Labelled photos from "data", an image-classification folder in AfonsoScheufele/Computer-Vision-Inspection-System. The possible labels are: defect, normal.

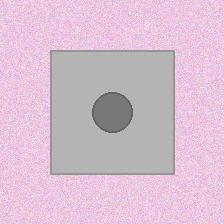
Label: defect

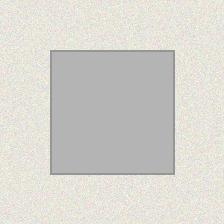
Label: normal

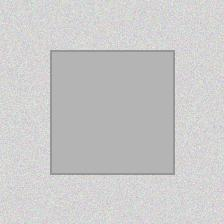
Label: normal

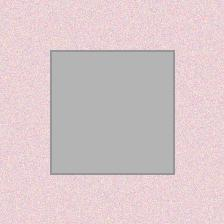
Label: normal

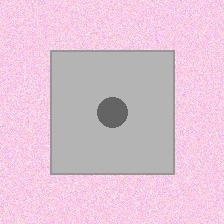
Label: defect

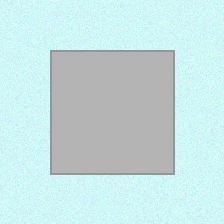
Label: normal
